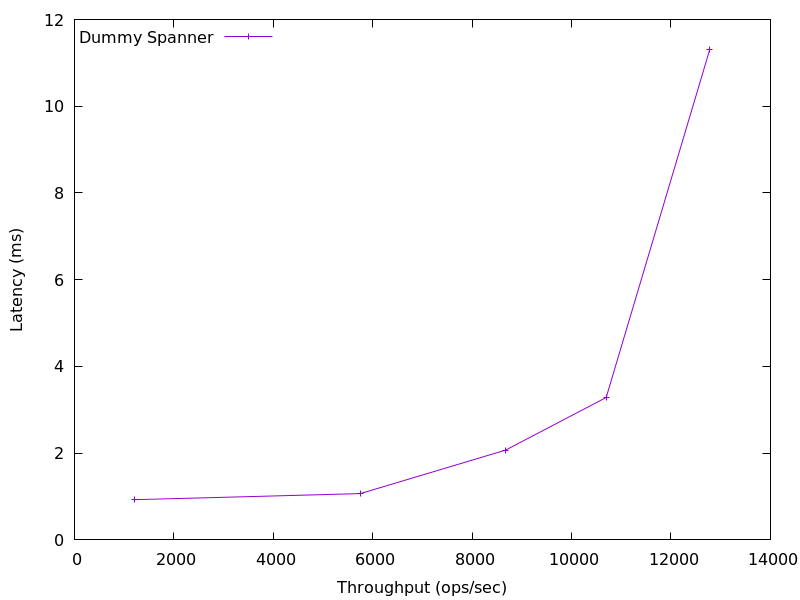

Values plotted in this chart, from the file beside it:
1212.1874383235777, 0.92853285
5749, 1.068
8672, 2.071
10697, 3.285
12781, 11.31
